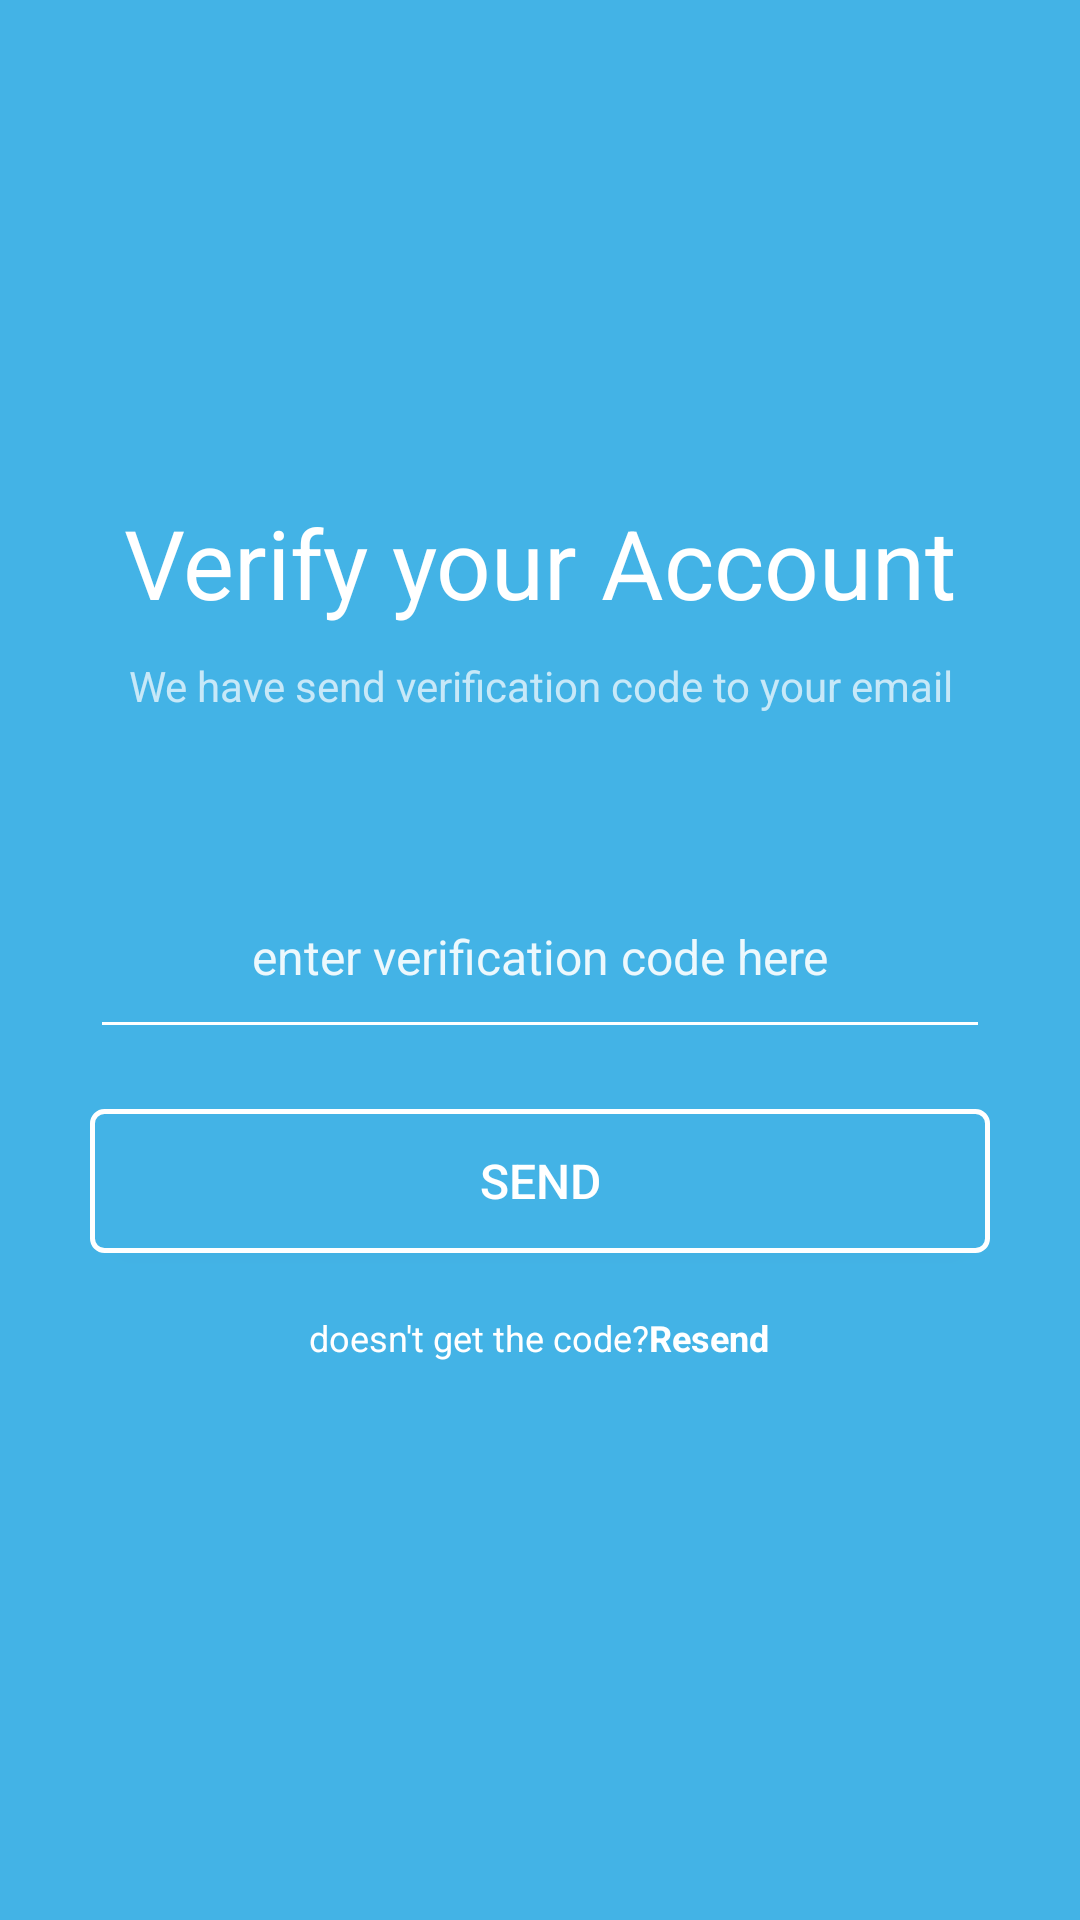

Layout XML and referenced resources for this Android screen:
<!-- AndroidManifest.xml: application theme Theme.Design.Light.NoActionBar -->
<!-- res/layout/activity_verify.xml -->
<?xml version="1.0" encoding="utf-8"?>
<androidx.constraintlayout.widget.ConstraintLayout xmlns:android="http://schemas.android.com/apk/res/android"
    xmlns:app="http://schemas.android.com/apk/res-auto"
    xmlns:tools="http://schemas.android.com/tools"
    android:layout_width="match_parent"
    android:layout_height="match_parent"
    android:background="@color/lightBlue"
    tools:context=".VerifyActivity">

    <LinearLayout
        android:layout_width="match_parent"
        android:layout_height="match_parent"
        android:gravity="center"
        android:orientation="vertical"
        android:paddingLeft="@dimen/padding_30"
        android:paddingRight="@dimen/padding_30">

        <TextView
            android:id="@+id/txt_verify_account"
            android:layout_width="match_parent"
            android:layout_height="wrap_content"
            android:gravity="center"
            android:text="@string/verify_account"
            android:textColor="@color/white"
            android:textSize="@dimen/text_32"
            app:layout_constraintEnd_toEndOf="parent"
            app:layout_constraintStart_toStartOf="parent"
            app:layout_constraintTop_toTopOf="parent" />

        <TextView
            android:id="@+id/txt_send_email"
            android:layout_width="match_parent"
            android:layout_height="wrap_content"
            android:gravity="center"
            android:padding="@dimen/padding_10"
            android:text="@string/send_email"
            android:textColor="#B3FFFFFF"
            app:layout_constraintEnd_toEndOf="parent"
            app:layout_constraintStart_toStartOf="parent"
            app:layout_constraintTop_toBottomOf="@+id/txt_verify_account" />

        <EditText
            android:id="@+id/edt_send_code"
            android:layout_width="match_parent"
            android:layout_height="wrap_content"
            android:layout_marginTop="@dimen/margin_50"
            android:backgroundTint="@color/white"
            android:hint="@string/enter_code"
            android:inputType="number"
            android:paddingBottom="@dimen/padding_20"
            android:textAlignment="center"
            android:textColor="@color/white"
            android:textColorHint="@color/white_90"
            android:textSize="@dimen/text_16"
            app:layout_constraintEnd_toEndOf="parent"
            app:layout_constraintStart_toStartOf="parent"
            app:layout_constraintTop_toBottomOf="@+id/txt_send_email" />

        <Button
            android:id="@+id/btn_send"
            android:layout_width="match_parent"
            android:layout_height="wrap_content"
            android:layout_marginTop="@dimen/margin_20"
            android:background="@drawable/btn_background"
            android:text="@string/send"
            android:textColor="@color/white"
            android:textSize="@dimen/text_16"
            app:layout_constraintEnd_toEndOf="parent"
            app:layout_constraintStart_toStartOf="parent"
            app:layout_constraintTop_toBottomOf="@+id/edt_send_code" />

        <TextView
            android:id="@+id/txt_resend"
            android:layout_width="wrap_content"
            android:layout_height="wrap_content"
            android:layout_margin="@dimen/margin_20"
            android:text="@string/resend"
            android:textColor="@color/white"
            android:textSize="12sp"
            app:layout_constraintEnd_toEndOf="parent"
            app:layout_constraintStart_toStartOf="parent"
            app:layout_constraintTop_toBottomOf="@+id/btn_send" />
    </LinearLayout>
</androidx.constraintlayout.widget.ConstraintLayout>
<!-- resources referenced by this layout -->
<resources>
  <color name="lightBlue">#43b3e6</color>
  <color name="white">#FFFFFFFF</color>
  <color name="white_90">#E6FFFFFF</color>
  <dimen name="margin_20">20dp</dimen>
  <dimen name="margin_50">50dp</dimen>
  <dimen name="padding_10">10dp</dimen>
  <dimen name="padding_20">20dp</dimen>
  <dimen name="padding_30">30dp</dimen>
  <dimen name="text_16">16sp</dimen>
  <dimen name="text_32">32sp</dimen>
  <!-- drawable btn_background (drawable) -->
  <?xml version="1.0" encoding="utf-8"?>
  <selector xmlns:android="http://schemas.android.com/apk/res/android">
      <item>
          <shape xmlns:android="http://schemas.android.com/apk/res/android" android:shape="rectangle">
              <solid android:color="@color/lightBlue"/>
              <stroke android:width="5px" android:color="@color/white" />
              <corners android:radius="4dp" />
          </shape>
      </item>
  </selector>
  <string name="enter_code">enter verification code here</string>
  <string name="resend">doesn\'t get the code?<b>Resend</b></string>
  <string name="send">SEND</string>
  <string name="send_email">We have send verification code to your email</string>
  <string name="verify_account">Verify your Account</string>
</resources>
